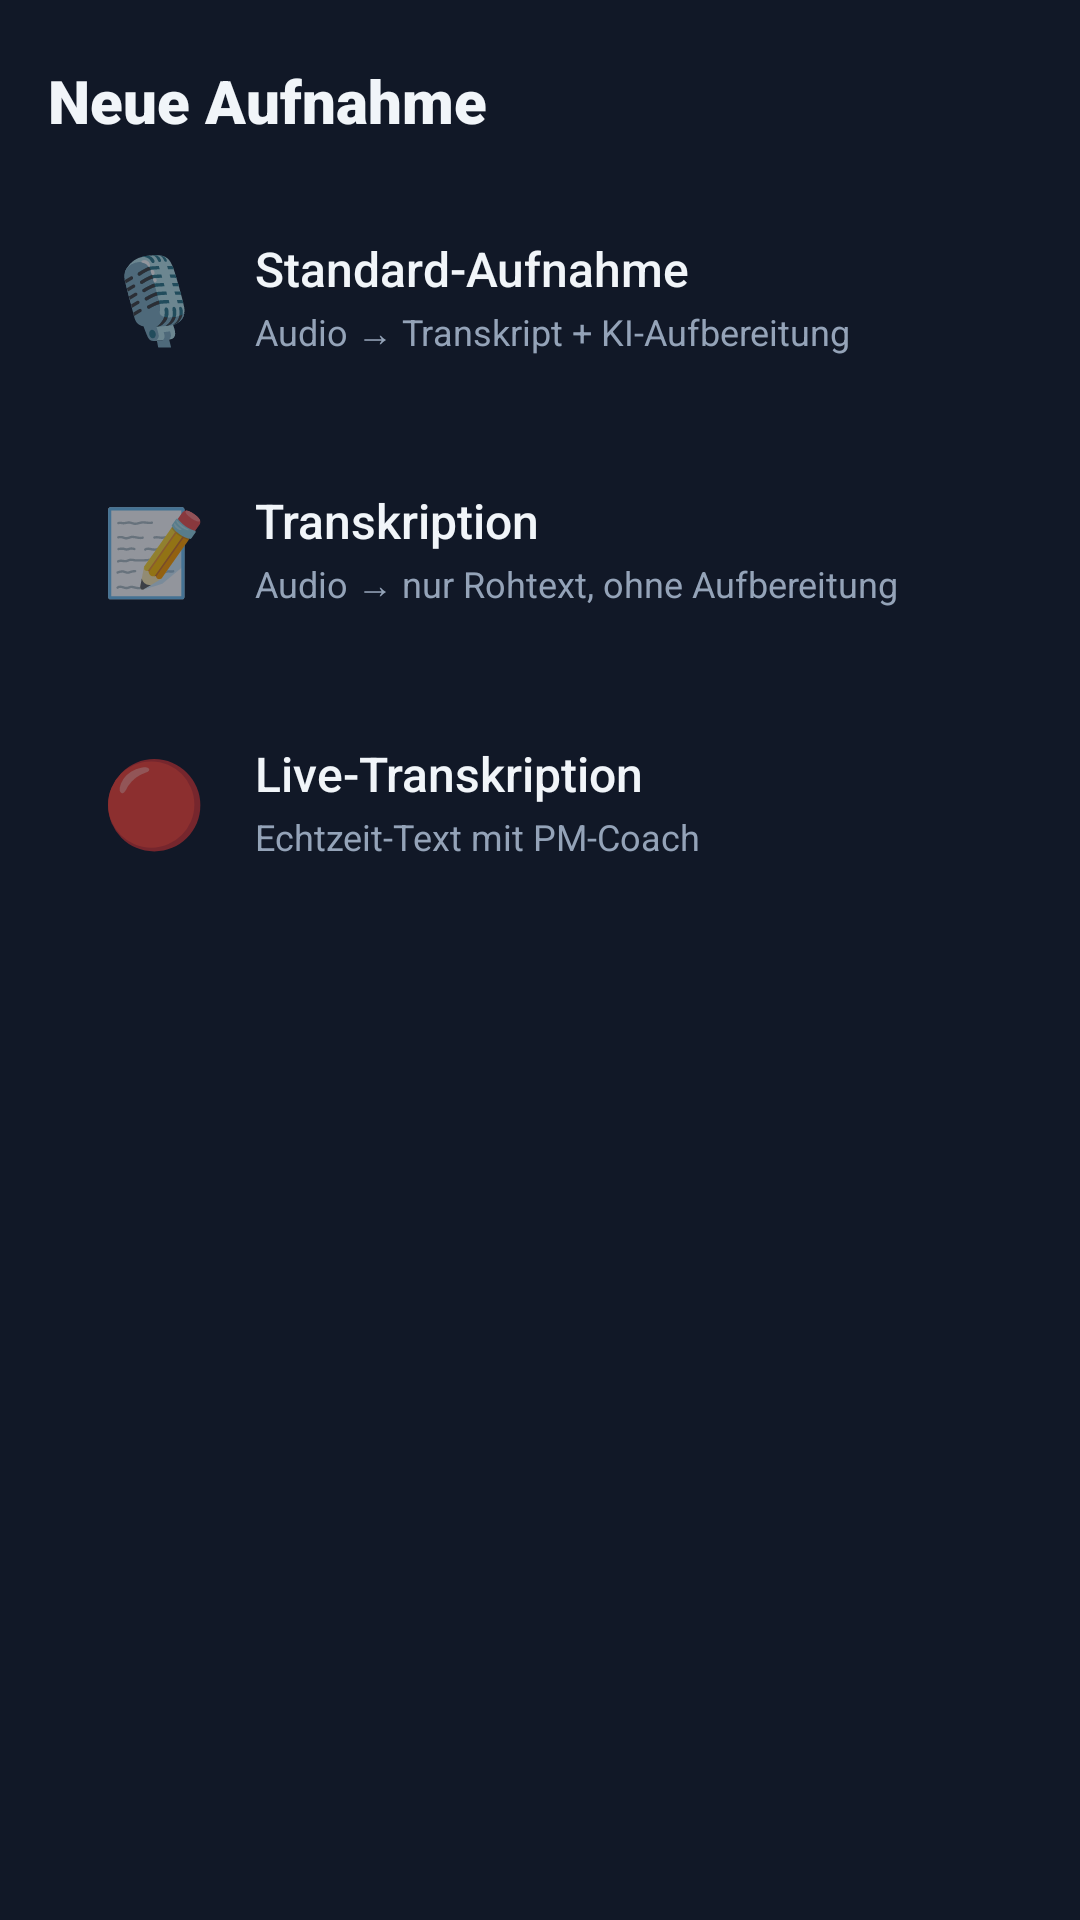

This screen was rendered from an Android layout file. Write that file and the resources it references.
<!-- AndroidManifest.xml: application theme Theme.VoiceCapture -->
<!-- res/layout/bottom_sheet_record_chooser.xml -->
<?xml version="1.0" encoding="utf-8"?>
<LinearLayout xmlns:android="http://schemas.android.com/apk/res/android"
    android:layout_width="match_parent"
    android:layout_height="wrap_content"
    android:orientation="vertical"
    android:background="@color/surface"
    android:paddingStart="16dp"
    android:paddingEnd="16dp"
    android:paddingTop="20dp"
    android:paddingBottom="24dp">

    <TextView
        android:layout_width="wrap_content"
        android:layout_height="wrap_content"
        android:text="Neue Aufnahme"
        android:textColor="@color/text_primary"
        android:textSize="20sp"
        android:fontFamily="sans-serif-black"
        android:layout_marginBottom="16dp" />

    
    <LinearLayout
        android:id="@+id/opt_standard"
        android:layout_width="match_parent"
        android:layout_height="72dp"
        android:orientation="horizontal"
        android:gravity="center_vertical"
        android:background="@drawable/chip_bg"
        android:paddingStart="18dp"
        android:paddingEnd="18dp"
        android:layout_marginBottom="12dp"
        android:clickable="true"
        android:focusable="true">

        <TextView
            android:layout_width="wrap_content"
            android:layout_height="wrap_content"
            android:text="🎙"
            android:textSize="28sp"
            android:layout_marginEnd="16dp" />

        <LinearLayout
            android:layout_width="0dp"
            android:layout_height="wrap_content"
            android:layout_weight="1"
            android:orientation="vertical">

            <TextView
                android:layout_width="wrap_content"
                android:layout_height="wrap_content"
                android:text="Standard-Aufnahme"
                android:textColor="@color/text_primary"
                android:textSize="16sp"
                android:fontFamily="sans-serif-medium" />

            <TextView
                android:layout_width="wrap_content"
                android:layout_height="wrap_content"
                android:text="Audio → Transkript + KI-Aufbereitung"
                android:textColor="@color/text_secondary"
                android:textSize="12sp"
                android:layout_marginTop="2dp" />

        </LinearLayout>

    </LinearLayout>

    
    <LinearLayout
        android:id="@+id/opt_transcription"
        android:layout_width="match_parent"
        android:layout_height="72dp"
        android:orientation="horizontal"
        android:gravity="center_vertical"
        android:background="@drawable/chip_bg"
        android:paddingStart="18dp"
        android:paddingEnd="18dp"
        android:layout_marginBottom="12dp"
        android:clickable="true"
        android:focusable="true">

        <TextView
            android:layout_width="wrap_content"
            android:layout_height="wrap_content"
            android:text="📝"
            android:textSize="28sp"
            android:layout_marginEnd="16dp" />

        <LinearLayout
            android:layout_width="0dp"
            android:layout_height="wrap_content"
            android:layout_weight="1"
            android:orientation="vertical">

            <TextView
                android:layout_width="wrap_content"
                android:layout_height="wrap_content"
                android:text="Transkription"
                android:textColor="@color/text_primary"
                android:textSize="16sp"
                android:fontFamily="sans-serif-medium" />

            <TextView
                android:layout_width="wrap_content"
                android:layout_height="wrap_content"
                android:text="Audio → nur Rohtext, ohne Aufbereitung"
                android:textColor="@color/text_secondary"
                android:textSize="12sp"
                android:layout_marginTop="2dp" />

        </LinearLayout>

    </LinearLayout>

    
    <LinearLayout
        android:id="@+id/opt_live"
        android:layout_width="match_parent"
        android:layout_height="72dp"
        android:orientation="horizontal"
        android:gravity="center_vertical"
        android:background="@drawable/chip_bg"
        android:paddingStart="18dp"
        android:paddingEnd="18dp"
        android:clickable="true"
        android:focusable="true">

        <TextView
            android:layout_width="wrap_content"
            android:layout_height="wrap_content"
            android:text="🔴"
            android:textSize="28sp"
            android:layout_marginEnd="16dp" />

        <LinearLayout
            android:layout_width="0dp"
            android:layout_height="wrap_content"
            android:layout_weight="1"
            android:orientation="vertical">

            <TextView
                android:layout_width="wrap_content"
                android:layout_height="wrap_content"
                android:text="Live-Transkription"
                android:textColor="@color/text_primary"
                android:textSize="16sp"
                android:fontFamily="sans-serif-medium" />

            <TextView
                android:layout_width="wrap_content"
                android:layout_height="wrap_content"
                android:text="Echtzeit-Text mit PM-Coach"
                android:textColor="@color/text_secondary"
                android:textSize="12sp"
                android:layout_marginTop="2dp" />

        </LinearLayout>

    </LinearLayout>

</LinearLayout>
<!-- resources referenced by this layout -->
<resources>
  <color name="surface">#111827</color>
  <color name="text_primary">#F1F5F9</color>
  <color name="text_secondary">#94A3B8</color>
  <style name="Theme.VoiceCapture" parent="Theme.MaterialComponents.DayNight.NoActionBar">
          <item name="colorPrimary">@color/accent_voice</item>
          <item name="colorPrimaryVariant">@color/surface</item>
          <item name="colorOnPrimary">@color/text_primary</item>
          <item name="colorSecondary">@color/accent_voice_light</item>
          <item name="colorSurface">@color/surface</item>
          <item name="android:colorBackground">@color/bg_dark</item>
          <item name="android:windowBackground">@color/bg_dark</item>
          <item name="android:textColorPrimary">@color/text_primary</item>
          <item name="android:textColorSecondary">@color/text_secondary</item>
          <item name="colorControlHighlight">#336366F1</item>
          <item name="chipStyle">@style/Widget.MaterialComponents.Chip.Choice</item>
      </style>
  <color name="accent_voice">#6366F1</color>
  <color name="accent_voice_light">#818CF8</color>
  <color name="bg_dark">#090E1A</color>
</resources>
